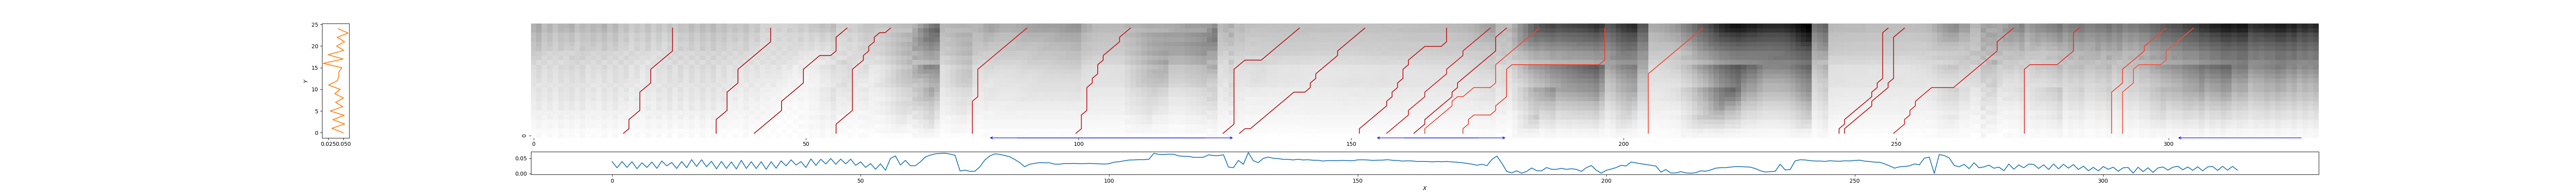

The table this chart was drawn from, first rows:
16, 26, 0.1653083268256228
34, 44, 0.1486
40, 58, 0.1546
56, 66, 0.1927
81, 91, 0.2437
100, 110, 0.2204
126, 141, 0.1929
129, 153, 0.1925
151, 168, 0.2063
156, 176, 0.2619
161, 179, 0.2039
163, 185, 0.4037
170, 197, 0.3901
205, 215, 0.4011
239, 249, 0.2013
240, 252, 0.1986
250, 272, 0.2831
274, 284, 0.3282
290, 300, 0.3957
292, 305, 0.4371
